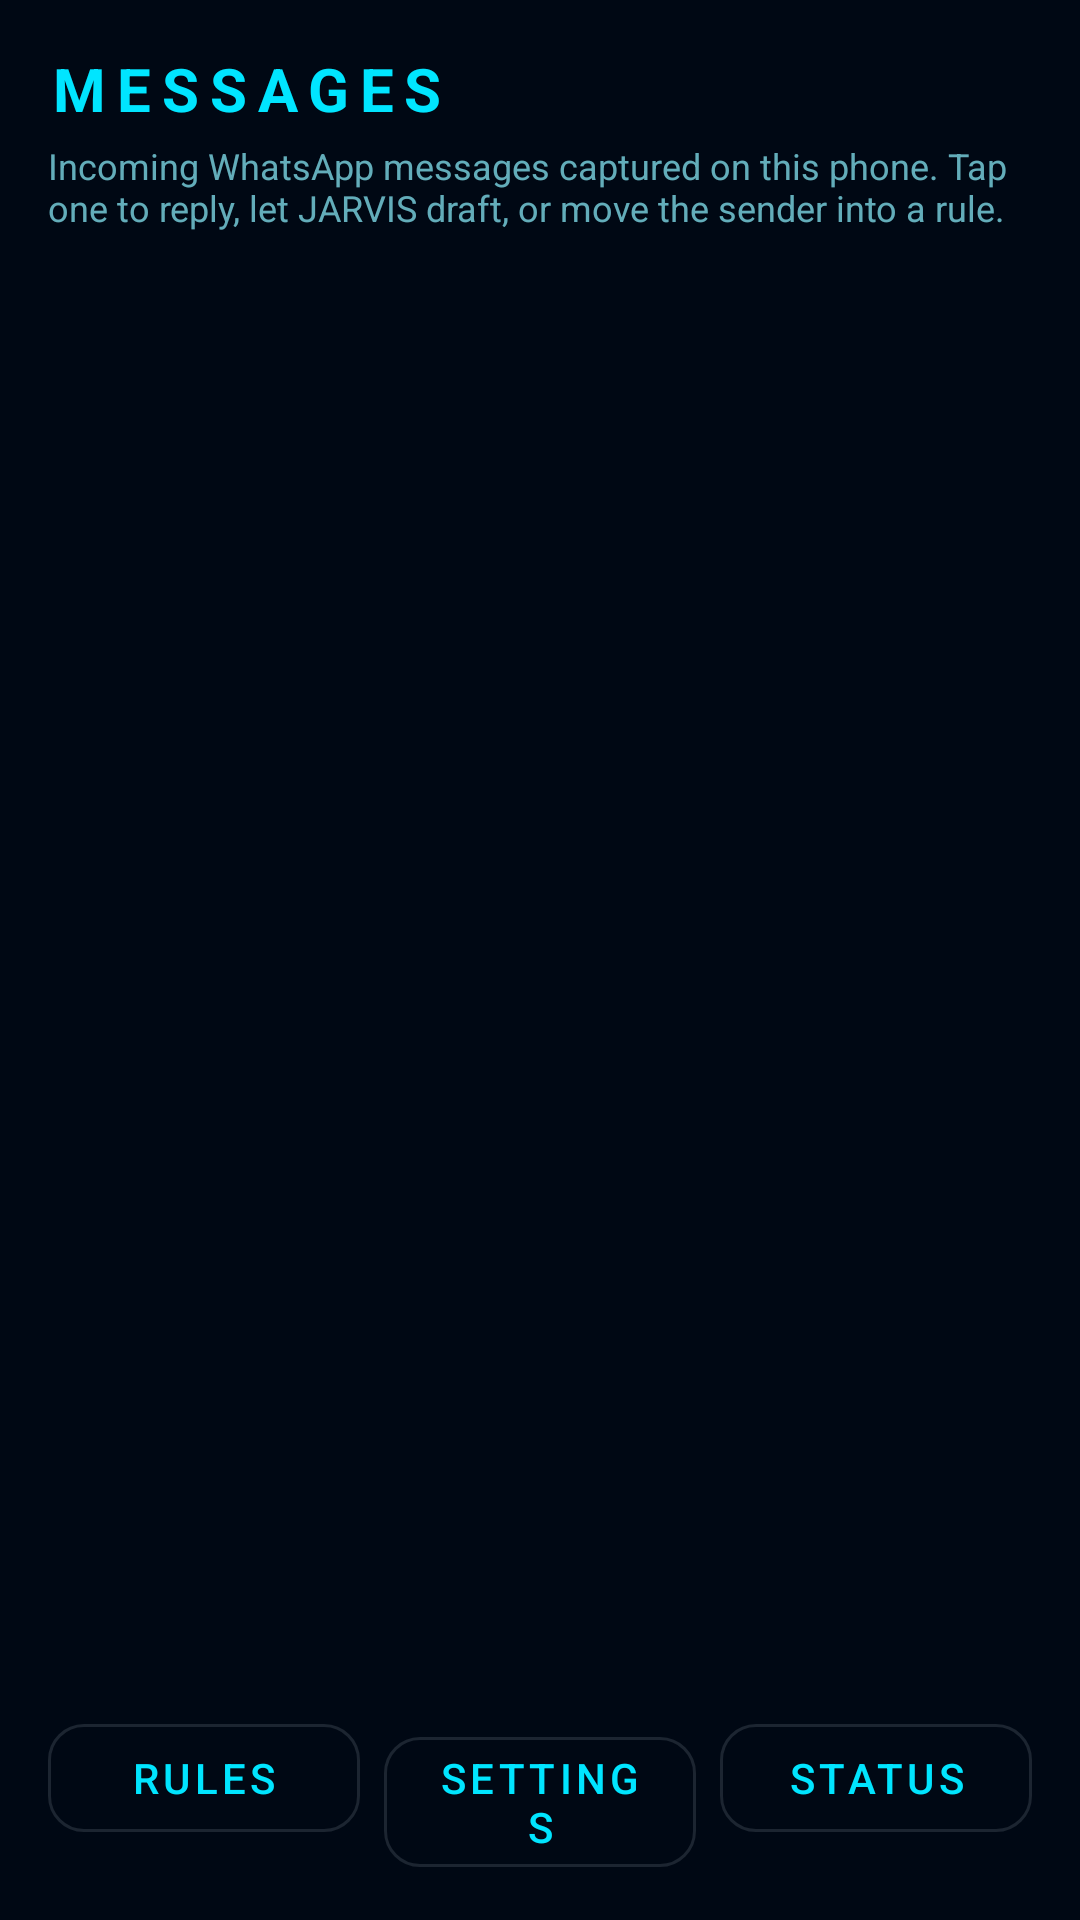

Layout XML and referenced resources for this Android screen:
<!-- AndroidManifest.xml: application theme Theme.BonjeeNotifier -->
<!-- res/layout/activity_message_inbox.xml -->
<?xml version="1.0" encoding="utf-8"?>
<LinearLayout xmlns:android="http://schemas.android.com/apk/res/android"
    android:layout_width="match_parent"
    android:layout_height="match_parent"
    android:background="@color/bg_primary"
    android:orientation="vertical"
    android:padding="16dp">

    <TextView
        android:layout_width="wrap_content"
        android:layout_height="wrap_content"
        android:letterSpacing="0.18"
        android:text="MESSAGES"
        android:textColor="@color/cyan"
        android:textSize="20sp"
        android:textStyle="bold" />

    <TextView
        android:layout_width="match_parent"
        android:layout_height="wrap_content"
        android:layout_marginTop="4dp"
        android:alpha="0.78"
        android:text="Incoming WhatsApp messages captured on this phone. Tap one to reply, let JARVIS draft, or move the sender into a rule."
        android:textColor="@color/text_secondary"
        android:textSize="12sp" />

    <TextView
        android:id="@+id/txtInboxStatus"
        android:layout_width="match_parent"
        android:layout_height="wrap_content"
        android:layout_marginTop="8dp"
        android:fontFamily="monospace"
        android:textColor="@color/text_tertiary"
        android:textSize="11sp" />

    <ListView
        android:id="@+id/listMessages"
        android:layout_width="match_parent"
        android:layout_height="0dp"
        android:layout_marginTop="8dp"
        android:layout_weight="1"
        android:divider="@color/border"
        android:dividerHeight="1dp" />

    <LinearLayout
        android:layout_width="match_parent"
        android:layout_height="wrap_content"
        android:layout_marginTop="8dp"
        android:orientation="horizontal">

        <com.google.android.material.button.MaterialButton
            android:id="@+id/btnInboxRules"
            style="@style/JarvisButton.Outlined"
            android:layout_width="0dp"
            android:layout_height="wrap_content"
            android:layout_weight="1"
            android:text="RULES" />

        <com.google.android.material.button.MaterialButton
            android:id="@+id/btnInboxSettings"
            style="@style/JarvisButton.Outlined"
            android:layout_width="0dp"
            android:layout_height="wrap_content"
            android:layout_marginStart="8dp"
            android:layout_weight="1"
            android:text="SETTINGS" />

        <com.google.android.material.button.MaterialButton
            android:id="@+id/btnInboxSync"
            style="@style/JarvisButton.Outlined"
            android:layout_width="0dp"
            android:layout_height="wrap_content"
            android:layout_marginStart="8dp"
            android:layout_weight="1"
            android:text="STATUS" />
    </LinearLayout>

</LinearLayout>
<!-- resources referenced by this layout -->
<resources>
  <color name="bg_primary">#000814</color>
  <color name="border">#1a237e33</color>
  <color name="cyan">#00e5ff</color>
  <color name="text_secondary">#80deea</color>
  <color name="text_tertiary">#4dd0e1</color>
  <style name="JarvisButton.Outlined" parent="Widget.MaterialComponents.Button.OutlinedButton">
          <item name="cornerRadius">12dp</item>
          <item name="android:textAllCaps">true</item>
          <item name="android:letterSpacing">0.1</item>
      </style>
  <style name="Theme.BonjeeNotifier" parent="Theme.MaterialComponents.DayNight.NoActionBar">
          <item name="colorPrimary">@color/cyan</item>
          <item name="colorPrimaryVariant">@color/cyan_bright</item>
          <item name="colorOnPrimary">@color/black</item>
          <item name="colorSecondary">@color/orange</item>
          <item name="colorSecondaryVariant">@color/orange_bright</item>
          <item name="colorOnSecondary">@color/black</item>
          <item name="android:statusBarColor">@color/bg_primary</item>
          <item name="android:navigationBarColor">@color/bg_primary</item>
          <item name="android:windowBackground">@color/bg_primary</item>
          <item name="colorSurface">@color/bg_card</item>
          <item name="colorOnSurface">@color/text_primary</item>
      </style>
  <color name="cyan_bright">#18ffff</color>
  <color name="black">#FF000000</color>
  <color name="orange">#ff6f00</color>
  <color name="orange_bright">#ff9100</color>
  <color name="bg_card">#000d1a</color>
  <color name="text_primary">#e0f7fa</color>
</resources>
